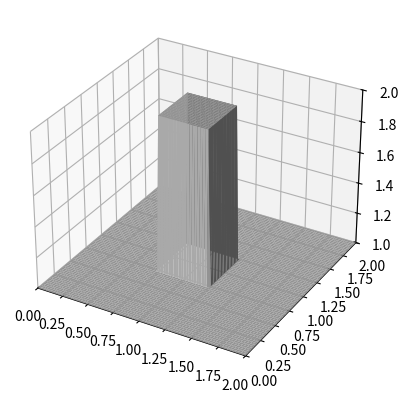

The script that saved this image: (Note: this script raises an exception after producing the figure.)
# The 2D wave equation 
# and difference methods used to numerically solve are described in
# https://nbviewer.jupyter.org/github/barbagroup/CFDPython/blob/master/lessons/07_Step_5.ipynb

import numpy as np
import time, sys
import matplotlib.pyplot as plt
import matplotlib.animation as animation
# 3D support
from mpl_toolkits.mplot3d import Axes3D

nx = 81 # spacial points
ny = 81
nt = 100 #nt is the number of timesteps we want to calculate
dx = 2 / (nx - 1)
dy = 2 / (ny - 1)
sigma = 0.2
dt = sigma * dx #dt is the amount of time each timestep covers (delta t)
c = 1

# Initial Conditions
u = np.ones((nx, ny))
un = np.ones_like(u) # temporal to hold old data
u[int(nx*3/8):int(nx*5/8), int(ny*3/8):int(ny*5/8)] = 2

# Set up graphing meshgrid
x = np.linspace(0,2,nx)
y = np.linspace(0,2,ny)
xx, yy = np.meshgrid(x, y)

# How to update the initial conditions based on the equation
def iterate():
        un = u.copy() # copy the old values
        row, col = u.shape
        for i in range(1,row):
            for j in range(1, col):
                u[i, j] = un[i,j] - c * dt / dx * (un[i,j] - un[i-1,j]) - c * dt / dx * (un[i,j] - un[i,j-1])

        u[0,:]  = 1
        u[-1,:] = 1
        u[:,0]  = 1
        u[:,-1] = 1


# set up the figure and axis
fig = plt.figure()
ax = fig.add_subplot(111, projection='3d')
surface = [ax.plot_surface(xx, yy, u, color='0.75', rstride=1, cstride=1)]

# set axis parameters
ax.set_xlim([0,2])
ax.set_ylim([0,2])
ax.set_zlim([1,2])

def animate(i, surface):
    iterate()
    ax.collections.clear()
    surface = ax.plot_surface(xx, yy, u, cmap="magma")

# init_func=init, blit=True
ani = animation.FuncAnimation(
    fig, animate, interval=1000/25, save_count=nt, frames=nt, fargs=(surface))

ani.save("2D_linear_convection.mp4")
# plt.show()